Run: headless pygame with SDL's dummy video driver; simulated clock (each Clock.tick advances the game by its frame time, no real sleeping); random seed 0; keys injected as events and as key.get_pressed() state; mouse plan: one left click at the window centre at the start of phase 2, then a move to the lower-right quarter at the start of phase 3.
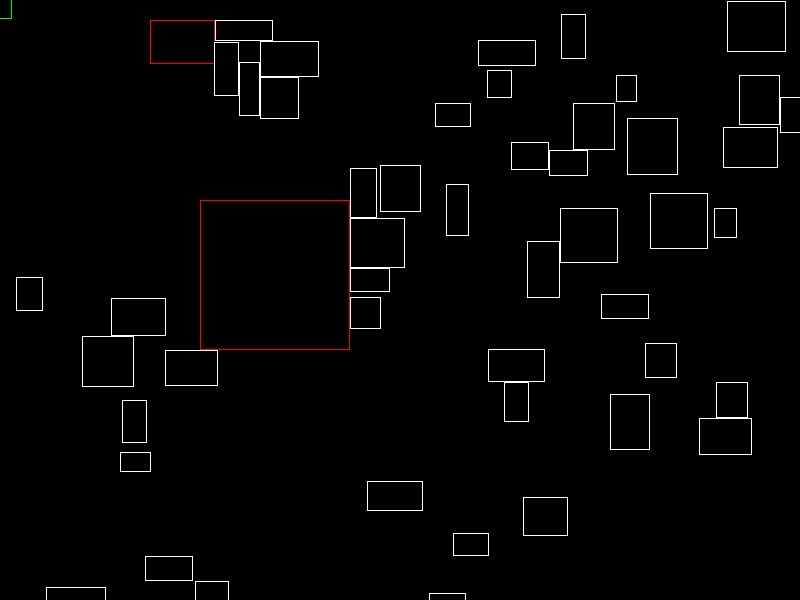
Frame 1 of 4 · flips 1–60 · no input
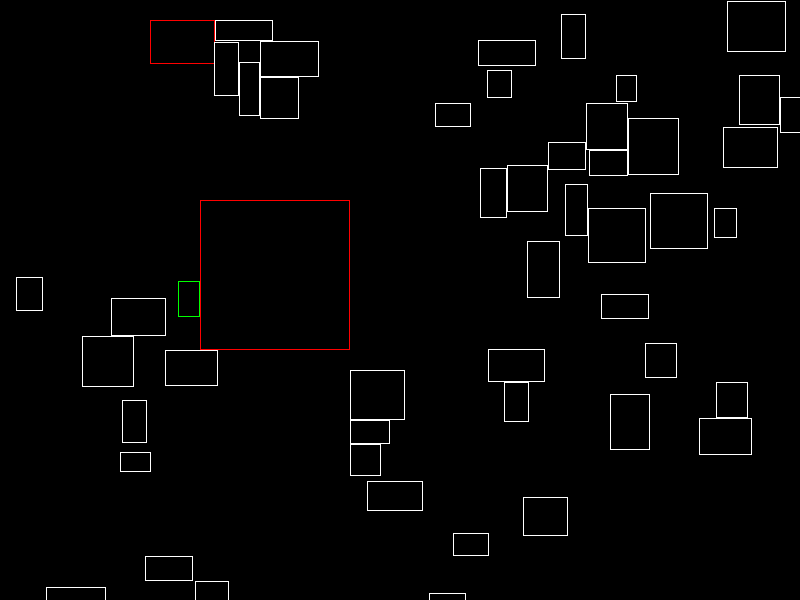
Frame 2 of 4 · flips 61–180 · clicked the window centre · tapped SPACE, RETURN · held RIGHT (→), D
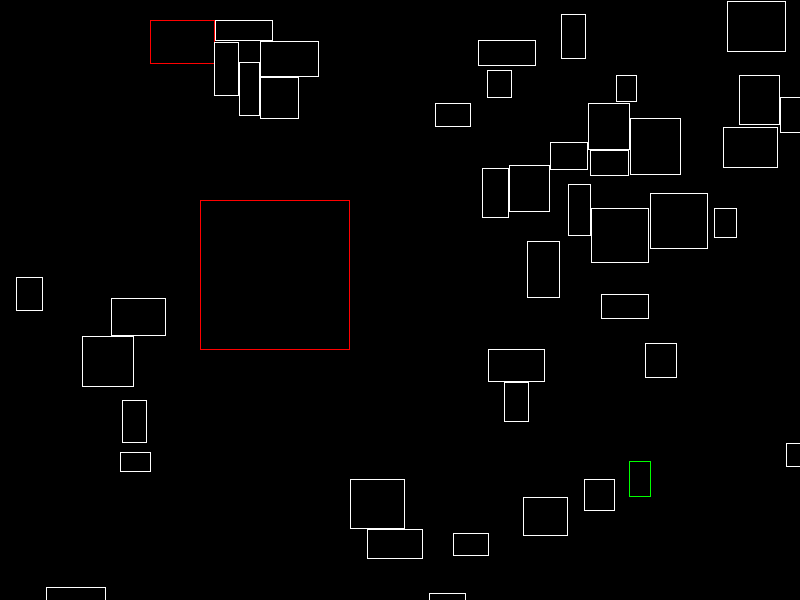
Frame 3 of 4 · flips 181–300 · moved the mouse to the lower-right quarter · held DOWN (↓), S
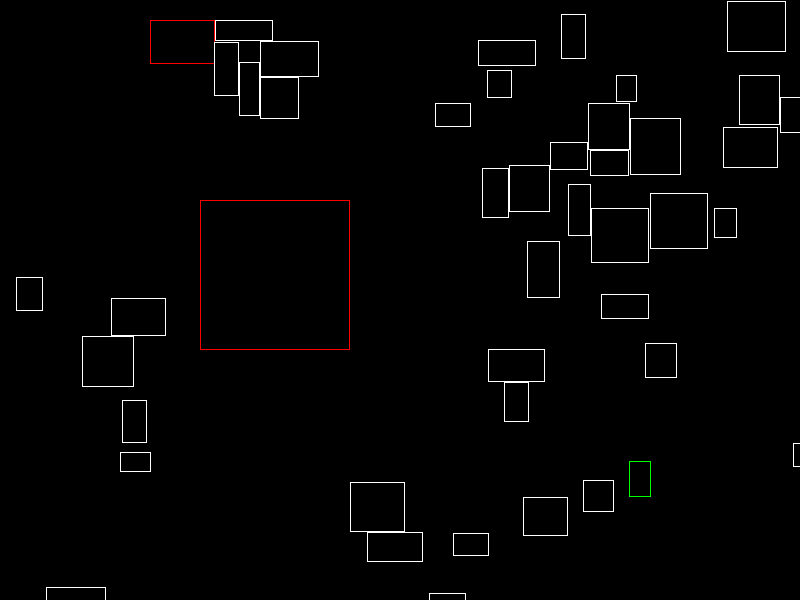
Frame 4 of 4 · flips 301–420 · held LEFT (←), A, UP (↑), W

The pygame program that drew these frames:

import pygame
import random

pygame.init()

window_size = [800, 600]
screen = pygame.display.set_mode(window_size)
clock = pygame.time.Clock()

cam_x = 0
cam_y = 0

steps_per_frame = 1

def collision(rect1, rect2):
	x1, y1, w1, h1 = rect1.x, rect1.y, rect1.w, rect1.h
	x2, y2, w2, h2 = rect2.x, rect2.y, rect2.w, rect2.h

	return (x1+w1 > x2 and x1 < x2+w2) and (y1+h1 > y2 and y1 < y2+h2)

class Wall:
	def __init__(self, x, y, w, h):
		self.x, self.y = x, y
		self.w, self.h = w, h

	def render(self):
		pygame.draw.rect(screen, (255, 0, 0), [self.x - cam_x, self.y - cam_y, self.w, self.h], 1)

def rect_in_rect(x1, y1, w1, h1, x2, y2, w2, h2):
	return (x1+w1 > x2 and x1 < x2+w2) and (y1+h1 > y2 and y1 < y2+h2)

class Rect:
	def __init__(self, x, y, w, h, mass=1):
		self.x, self.y = x, y
		self.w, self.h = w, h
		self.vx, self.vy = 0, 0
		self.mass = mass

	def update(self, dt=1):
		self.vx *= 0.97
		self.vy *= 0.97

		
		if self.vx > 0:
			collisions = []
			for wall in walls:
				if rect_in_rect(*[self.x, self.y, self.w+self.vx*dt, self.h], *[wall.x, wall.y, wall.w, wall.h]):
					collisions.append(wall)
			if len(collisions) > 0:
				wall = min(collisions, key=lambda a: a.x)
				self.x = wall.x - self.w
				self.vx = 0
			else:
				self.x += self.vx*dt
		
		else:
			collisions = []
			for wall in walls:
				if rect_in_rect(*[self.x+self.vx*dt, self.y, self.w-self.vx*dt, self.h], *[wall.x, wall.y, wall.w, wall.h]):
					collisions.append(wall)
			if len(collisions) > 0:
				wall = max(collisions, key=lambda a: a.x)
				self.x = wall.x + wall.w
				self.vx = 0
			else:
				self.x += self.vx*dt



		
		if self.vy > 0:
			collisions = []
			for wall in walls:
				if rect_in_rect(*[self.x, self.y, self.w, self.h+self.vy*dt], *[wall.x, wall.y, wall.w, wall.h]):
					collisions.append(wall)
			if len(collisions) > 0:
				wall = min(collisions, key=lambda a: a.y)
				self.y = wall.y - self.h
				self.vy = 0
			else:
				self.y += self.vy*dt

		else:
			collisions = []
			for wall in walls:
				if rect_in_rect(*[self.x, self.y+self.vy*dt, self.w, self.h-self.vy*dt], *[wall.x, wall.y, wall.w, wall.h]):
					collisions.append(wall)
			if len(collisions) > 0:
				wall = max(collisions, key=lambda a: a.y)
				self.y = wall.y + wall.h
				self.vy = 0
			else:
				self.y += self.vy*dt
		

	def render(self):
		render_x = self.x - cam_x
		render_y = self.y - cam_y

		color = (255, 255, 255)
		if rects.index(self) == 0:
			color = (0, 255, 0)

		pygame.draw.rect(screen, color, (render_x, render_y, self.w, self.h), 1)


def update_collisions(rect1, rect2):
	if collision(rect1, rect2):
		mass_sum = rect2.mass + rect1.mass

		if rect2.x+rect2.w/2 >= rect1.x+rect1.w/2:
			x_overlap = rect1.x + rect1.w - rect2.x
		else:
			x_overlap = rect2.x + rect2.w - rect1.x

		if rect2.y+rect2.h/2 >= rect1.y+rect1.h/2:
			y_overlap = rect1.y + rect1.h - rect2.y
		else:
			y_overlap = rect2.y + rect2.h - rect1.y


		if x_overlap < y_overlap:
			if rect2.x+rect2.w/2 >= rect1.x+rect1.w/2:
				rect1.x -= x_overlap * (rect2.mass/mass_sum)
				rect2.x += x_overlap * (rect1.mass/mass_sum)
			else:
				rect1.x += x_overlap * (rect2.mass/mass_sum)
				rect2.x -= x_overlap * (rect1.mass/mass_sum)
				
			mean_speed_x = (rect1.vx*rect1.mass + rect2.vx*rect2.mass)/mass_sum
			rect1.vx = mean_speed_x
			rect2.vx = mean_speed_x

		else:
			if rect2.y+rect2.h/2 >= rect1.y+rect1.h/2:
				rect1.y -= y_overlap * (rect2.mass/mass_sum)
				rect2.y += y_overlap * (rect1.mass/mass_sum)
			else:
				rect1.y += y_overlap * (rect2.mass/mass_sum)
				rect2.y -= y_overlap * (rect1.mass/mass_sum)

			mean_speed_y = (rect1.vy*rect1.mass + rect2.vy*rect2.mass)/mass_sum
			rect1.vy = mean_speed_y
			rect2.vy = mean_speed_y





rects = [Rect(random.randint(0, window_size[0]), random.randint(0, window_size[1]), random.randint(20, 60), random.randint(20, 60)) for i in range(50)]
walls = [Wall(200, 200, 150, 150), Wall(150, 20, 65, 44)]


start_drag_pos = None
while 1:
	screen.fill((0, 0, 0))
	for event in pygame.event.get():
		if event.type == pygame.QUIT:
			exit()

		if event.type == pygame.MOUSEBUTTONDOWN and event.button == 3:
			start_drag_pos = pygame.mouse.get_pos()
			start_cam_pos = [cam_x, cam_y]
		if event.type == pygame.MOUSEBUTTONUP and event.button == 3:
			start_drag_pos = None

	rects[0].vx = (pygame.mouse.get_pos()[0] - rects[0].x - rects[0].w/2 + cam_x)/4
	rects[0].vy = (pygame.mouse.get_pos()[1] - rects[0].y - rects[0].h/2 + cam_y)/4

	if start_drag_pos != None:
		dx = (start_drag_pos[0] - pygame.mouse.get_pos()[0])
		dy = (start_drag_pos[1] - pygame.mouse.get_pos()[1])

		cam_x = start_cam_pos[0] + dx
		cam_y = start_cam_pos[1] + dy

	for rect in rects:
		rect.update()

	for i in range(steps_per_frame):
		for rect1 in rects:
			for rect2 in rects[rects.index(rect1)+1:]:
				update_collisions(rect1, rect2)



	for wall in walls:
		wall.render()

	for rect in rects:
		rect.render()	

	pygame.display.update()
	clock.tick(60)
